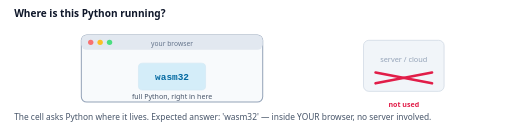
t = 0.00 s
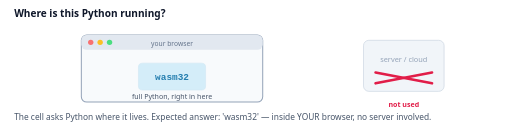
t = 0.20 s
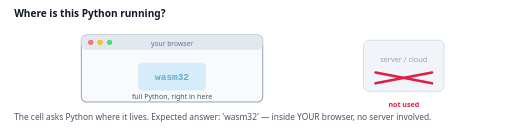
t = 0.60 s
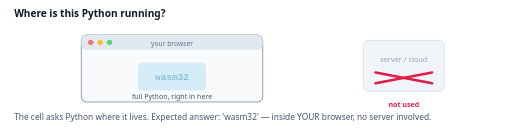
t = 0.80 s
t = 1.00 s: frame unchanged from t = 0.60 s, image omitted
t = 1.40 s: frame unchanged from t = 0.20 s, image omitted

The animated SVG that drew these frames (rendered in a browser with its animation timeline set to each time). Animation: 1 SMIL element (animate=1); one cycle of 1.60 s, repeats indefinitely.

<svg xmlns="http://www.w3.org/2000/svg" viewBox="0 0 760 195" width="760" height="195" font-family="Segoe UI,system-ui,sans-serif">
<rect width="760" height="195" fill="#ffffff"/>
<text x="20" y="26" font-size="15" font-weight="700" fill="#0f172a">Where is this Python running?</text>
<g transform="translate(120,52)">
  <rect width="270" height="100" rx="8" fill="#f8fafc" stroke="#94a3b8" stroke-width="1.5"/>
  <rect width="270" height="22" rx="8" fill="#e2e8f0"/>
  <circle cx="14" cy="11" r="4" fill="#f87171"/><circle cx="28" cy="11" r="4" fill="#fbbf24"/><circle cx="42" cy="11" r="4" fill="#4ade80"/>
  <text x="135" y="16" text-anchor="middle" font-size="10" fill="#64748b">your browser</text>
  <rect x="85" y="42" width="100" height="40" rx="6" fill="#0ea5e9" opacity=".15" stroke="#0284c7"/>
  <text x="135" y="67" text-anchor="middle" font-size="14" font-weight="700" fill="#0369a1" font-family="Consolas,monospace">wasm32
    <animate attributeName="opacity" values="1;.35;1" dur="1.6s" repeatCount="indefinite"/></text>
  <text x="135" y="96" text-anchor="middle" font-size="10.5" fill="#475569">full Python, right in here</text>
</g>
<g transform="translate(540,60)">
  <rect width="120" height="76" rx="8" fill="#f1f5f9" stroke="#cbd5e1"/>
  <text x="60" y="32" text-anchor="middle" font-size="11" fill="#94a3b8">server / cloud</text>
  <line x1="18" y1="48" x2="102" y2="64" stroke="#e11d48" stroke-width="4" stroke-linecap="round"/>
  <line x1="102" y1="48" x2="18" y2="64" stroke="#e11d48" stroke-width="4" stroke-linecap="round"/>
  <text x="60" y="100" text-anchor="middle" font-size="10.5" fill="#e11d48" font-weight="700">not used</text>
</g>
<text x="20" y="178" font-size="12.5" fill="#475569">The cell asks Python where it lives. Expected answer: 'wasm32' — inside YOUR browser, no server involved.</text>
</svg>
